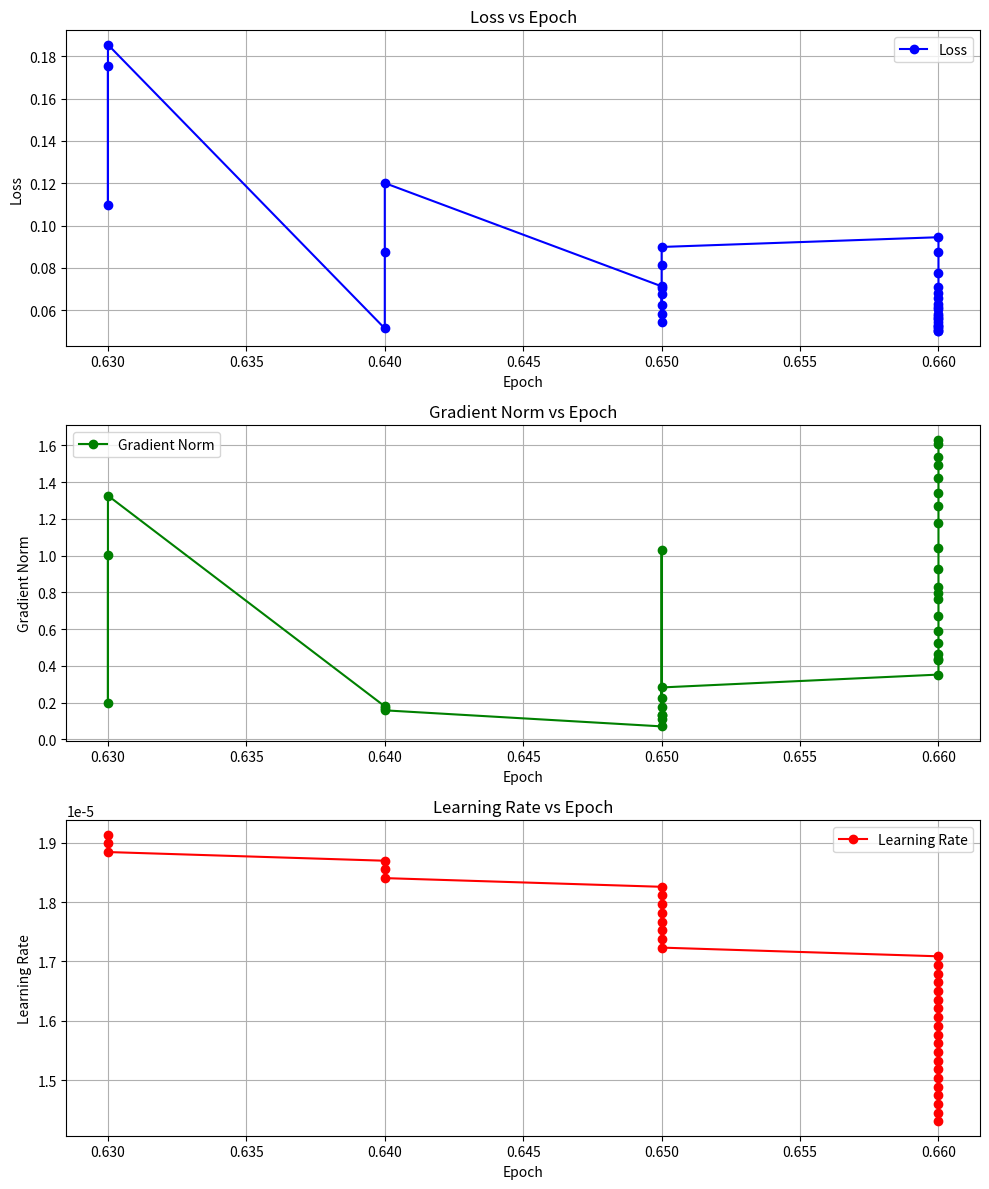

This figure's Python source:
import matplotlib.pyplot as plt
import seaborn as sns

# Data extraction (using the format you provided)
data = [
    {'loss': 0.1755, 'grad_norm': 1.0059195756912231, 'learning_rate': 1.9133996489174957e-05, 'epoch': 0.63},
    {'loss': 0.1097, 'grad_norm': 0.1984349489212036, 'learning_rate': 1.8987712112346402e-05, 'epoch': 0.63},
    {'loss': 0.1855, 'grad_norm': 1.3267991542816162, 'learning_rate': 1.8841427735517847e-05, 'epoch': 0.63},
    {'loss': 0.0514, 'grad_norm': 0.18024934828281403, 'learning_rate': 1.8695143358689292e-05, 'epoch': 0.64},
    {'loss': 0.0875, 'grad_norm': 0.16895420849323273, 'learning_rate': 1.854885898186074e-05, 'epoch': 0.64},
    {'loss': 0.1201, 'grad_norm': 0.15858447551727295, 'learning_rate': 1.8402574605032183e-05, 'epoch': 0.64},
    {'loss': 0.0713, 'grad_norm': 0.07128485292196274, 'learning_rate': 1.8256290228203628e-05, 'epoch': 0.65},
    {'loss': 0.0703, 'grad_norm': 1.0293654203414917, 'learning_rate': 1.8110005851375077e-05, 'epoch': 0.65},
    {'loss': 0.0678, 'grad_norm': 0.11217452585697174, 'learning_rate': 1.796372147454652e-05, 'epoch': 0.65},
    {'loss': 0.0623, 'grad_norm': 0.1317310929298401, 'learning_rate': 1.7817437097717964e-05, 'epoch': 0.65},
    {'loss': 0.0581, 'grad_norm': 0.13270703506469727, 'learning_rate': 1.767115272088941e-05, 'epoch': 0.65},
    {'loss': 0.0546, 'grad_norm': 0.17773187136650085, 'learning_rate': 1.7524868344060856e-05, 'epoch': 0.65},
    {'loss': 0.0814, 'grad_norm': 0.22764745330810547, 'learning_rate': 1.7378583967232303e-05, 'epoch': 0.65},
    {'loss': 0.0899, 'grad_norm': 0.2831631603240967, 'learning_rate': 1.7232299590403758e-05, 'epoch': 0.65},
    {'loss': 0.0945, 'grad_norm': 0.35307070684432983, 'learning_rate': 1.7086015213575205e-05, 'epoch': 0.66},
    {'loss': 0.0874, 'grad_norm': 0.4327012896537781, 'learning_rate': 1.6939730836746652e-05, 'epoch': 0.66},
    {'loss': 0.0777, 'grad_norm': 0.4357554316520691, 'learning_rate': 1.6793446459918098e-05, 'epoch': 0.66},
    {'loss': 0.0711, 'grad_norm': 0.4646820722579956, 'learning_rate': 1.6647162083089545e-05, 'epoch': 0.66},
    {'loss': 0.0682, 'grad_norm': 0.5272325873374939, 'learning_rate': 1.650087770626099e-05, 'epoch': 0.66},
    {'loss': 0.0659, 'grad_norm': 0.589508056640625, 'learning_rate': 1.6354593329432436e-05, 'epoch': 0.66},
    {'loss': 0.0631, 'grad_norm': 0.6715608839988708, 'learning_rate': 1.6208308952603883e-05, 'epoch': 0.66},
    {'loss': 0.0617, 'grad_norm': 0.7637172341346741, 'learning_rate': 1.6062024575775328e-05, 'epoch': 0.66},
    {'loss': 0.0604, 'grad_norm': 0.7984013557434082, 'learning_rate': 1.5915740198946775e-05, 'epoch': 0.66},
    {'loss': 0.0582, 'grad_norm': 0.8315630550384521, 'learning_rate': 1.576945582211822e-05, 'epoch': 0.66},
    {'loss': 0.0575, 'grad_norm': 0.9287873501777649, 'learning_rate': 1.5623171445289666e-05, 'epoch': 0.66},
    {'loss': 0.0563, 'grad_norm': 1.0424489974975586, 'learning_rate': 1.5476887068461113e-05, 'epoch': 0.66},
    {'loss': 0.0557, 'grad_norm': 1.1776325702667236, 'learning_rate': 1.5330602691632558e-05, 'epoch': 0.66},
    {'loss': 0.0545, 'grad_norm': 1.2720104455947876, 'learning_rate': 1.5184318314804005e-05, 'epoch': 0.66},
    {'loss': 0.0531, 'grad_norm': 1.3431495428085327, 'learning_rate': 1.5038033937975452e-05, 'epoch': 0.66},
    {'loss': 0.0524, 'grad_norm': 1.4201513528823853, 'learning_rate': 1.4891749561146897e-05, 'epoch': 0.66},
    {'loss': 0.0519, 'grad_norm': 1.4912285804748535, 'learning_rate': 1.4745465184318344e-05, 'epoch': 0.66},
    {'loss': 0.0512, 'grad_norm': 1.5371888875961304, 'learning_rate': 1.4599180807489789e-05, 'epoch': 0.66},
    {'loss': 0.0504, 'grad_norm': 1.6057673692703247, 'learning_rate': 1.4452896430661236e-05, 'epoch': 0.66},
    {'loss': 0.0500, 'grad_norm': 1.6311578750610352, 'learning_rate': 1.4306612053832683e-05, 'epoch': 0.66}
]


# Extract the data points for plotting
epochs = [entry['epoch'] for entry in data]
loss = [entry['loss'] for entry in data]
grad_norm = [entry['grad_norm'] for entry in data]
learning_rate = [entry['learning_rate'] for entry in data]

# Create the plot with subplots
fig, (ax1, ax2, ax3) = plt.subplots(3, 1, figsize=(10, 12))

# Loss plot
ax1.plot(epochs, loss, label="Loss", color="blue", marker='o')
ax1.set_title('Loss vs Epoch')
ax1.set_xlabel('Epoch')
ax1.set_ylabel('Loss')
ax1.grid(True)
ax1.legend()

# Gradient Norm plot
ax2.plot(epochs, grad_norm, label="Gradient Norm", color="green", marker='o')
ax2.set_title('Gradient Norm vs Epoch')
ax2.set_xlabel('Epoch')
ax2.set_ylabel('Gradient Norm')
ax2.grid(True)
ax2.legend()

# Learning Rate plot
ax3.plot(epochs, learning_rate, label="Learning Rate", color="red", marker='o')
ax3.set_title('Learning Rate vs Epoch')
ax3.set_xlabel('Epoch')
ax3.set_ylabel('Learning Rate')
ax3.grid(True)
ax3.legend()

# Adjust layout for better spacing
plt.tight_layout()

# Show the plot
plt.show()
